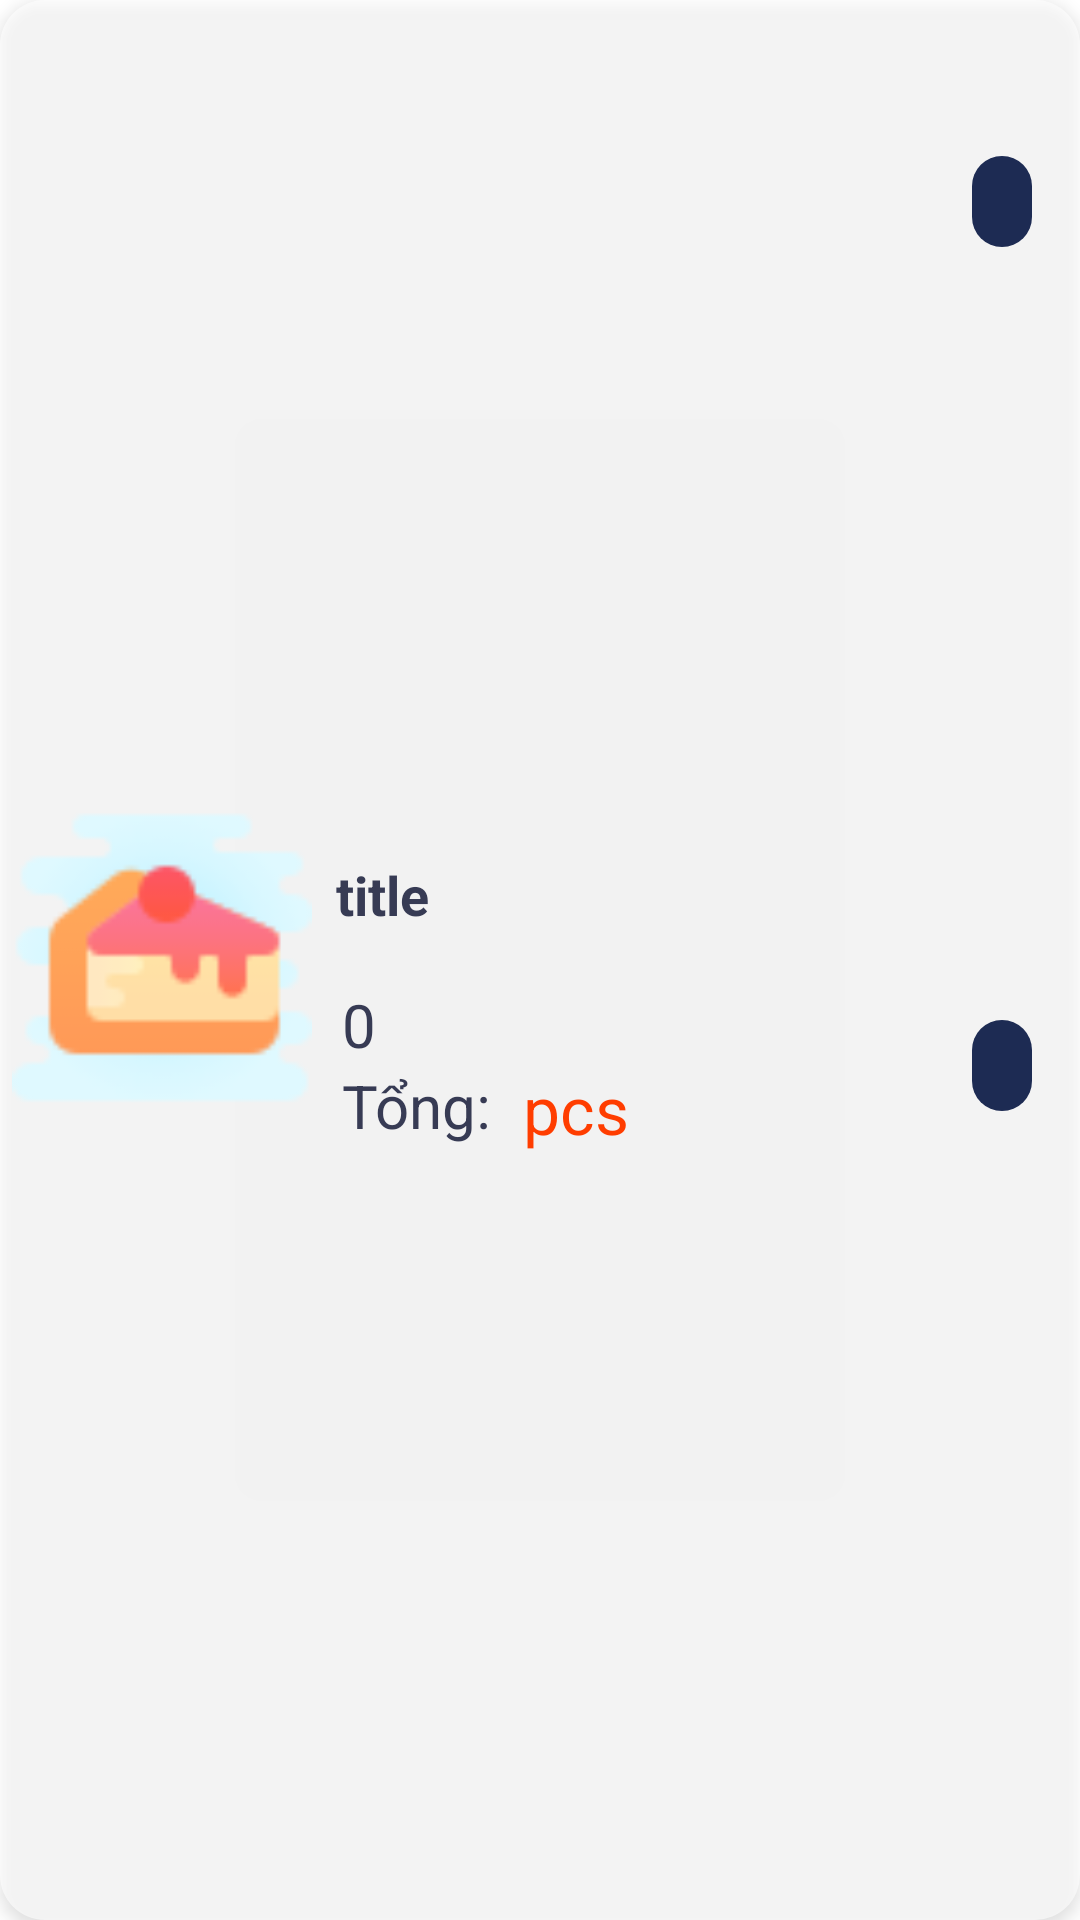

Reconstruct the res/layout file that produces this screen, plus the resources it refers to.
<!-- AndroidManifest.xml: application theme Theme.GiaDung -->
<!-- res/layout/viewhoder_product_management.xml -->
<?xml version="1.0" encoding="utf-8"?>
<androidx.constraintlayout.widget.ConstraintLayout xmlns:android="http://schemas.android.com/apk/res/android"
    android:layout_width="match_parent"
    android:layout_height="wrap_content"
    xmlns:app="http://schemas.android.com/apk/res-auto"
    android:id="@+id/mainviewproduct"
    android:layout_marginStart="16dp"
    android:layout_marginTop="10dp"
    android:layout_marginEnd="16dp"
    android:layout_marginBottom="10dp"
    android:background="@drawable/background_card"
    android:elevation="3dp">

    <ImageView
        android:id="@+id/picCard"
        android:layout_width="100dp"
        android:layout_height="100dp"
        android:layout_marginStart="4dp"
        android:layout_marginTop="4dp"
        android:layout_marginBottom="4dp"
        app:layout_constraintBottom_toBottomOf="parent"
        app:layout_constraintEnd_toEndOf="parent"
        app:layout_constraintHorizontal_bias="0.0"
        app:layout_constraintStart_toStartOf="parent"
        app:layout_constraintTop_toTopOf="parent"
        app:srcCompat="@drawable/tiramisu" />

    <TextView
        android:id="@+id/title2Txt"
        android:layout_width="wrap_content"
        android:layout_height="wrap_content"
        android:layout_marginStart="8dp"
        android:layout_marginTop="16dp"
        android:text="title"
        android:textStyle="bold"
        android:textSize="18sp"
        android:textColor="#373b54"
        app:layout_constraintStart_toEndOf="@+id/picCard"
        app:layout_constraintTop_toTopOf="@+id/picCard" />

    <TextView
        android:id="@+id/updatebtn"
        android:layout_width="wrap_content"
        android:layout_height="wrap_content"
        android:layout_marginTop="52dp"
        android:layout_marginEnd="16dp"
        android:background="@drawable/btn_getstart"
        android:drawableStart="@drawable/ic_update"
        android:paddingStart="10dp"
        android:paddingTop="3dp"
        android:paddingEnd="10dp"
        android:paddingBottom="3dp"
        android:textColor="@color/white"
        android:textSize="18sp"
        android:textStyle="bold"
        app:layout_constraintEnd_toEndOf="parent"
        app:layout_constraintTop_toTopOf="parent" />

    <TextView
        android:id="@+id/deletebtn"
        android:layout_width="wrap_content"
        android:layout_height="wrap_content"
        android:layout_marginTop="12dp"
        android:layout_marginEnd="16dp"
        android:background="@drawable/btn_getstart"
        android:drawableStart="@drawable/ic_delete_24"
        android:paddingStart="10dp"
        android:paddingTop="3dp"
        android:paddingEnd="10dp"
        android:paddingBottom="3dp"
        android:textColor="@color/white"
        android:textSize="18sp"
        android:textStyle="bold"
        app:layout_constraintEnd_toEndOf="parent"
        app:layout_constraintTop_toTopOf="@id/feeEachItem" />

    <TextView
        android:id="@+id/feeEachItem"
        android:layout_width="wrap_content"
        android:layout_height="wrap_content"
        android:layout_marginStart="10dp"
        android:text="0"
        android:textColor="#373b54"
        android:textSize="20sp"
        android:layout_marginBottom="15dp"
        app:layout_constraintBottom_toBottomOf="@+id/picCard"
        app:layout_constraintStart_toEndOf="@+id/picCard"
        />
    <TextView
        android:id="@+id/textView21"
        android:layout_width="wrap_content"
        android:layout_height="wrap_content"
        android:layout_marginEnd="4dp"
        android:textSize="24dp"
        android:textColor="#ff3d00"
        app:layout_constraintBottom_toBottomOf="@+id/feeEachItem"
        app:layout_constraintStart_toEndOf="@+id/feeEachItem"
        app:layout_constraintTop_toTopOf="@+id/feeEachItem" />
    <TextView
        android:id="@+id/Tongkho"
        android:layout_width="wrap_content"
        android:layout_height="wrap_content"
        android:layout_marginStart="10dp"
        android:text="Tổng: "
        android:textColor="#373b54"
        android:textSize="20sp"
        android:layout_marginBottom="15dp"
        app:layout_constraintTop_toBottomOf="@+id/feeEachItem"
        app:layout_constraintStart_toEndOf="@+id/picCard"
        />
    <TextView
        android:id="@+id/pcs"
        android:layout_width="wrap_content"
        android:layout_height="wrap_content"
        android:layout_marginEnd="4dp"
        android:text=" pcs"
        android:textSize="22dp"
        android:textColor="#ff3d00"
        app:layout_constraintTop_toBottomOf="@+id/feeEachItem"
        app:layout_constraintStart_toEndOf="@+id/Tongkho" />


</androidx.constraintlayout.widget.ConstraintLayout>
<!-- resources referenced by this layout -->
<resources>
  <color name="white">#FFFFFFFF</color>
  <!-- drawable background_card (drawable) -->
  <?xml version="1.0" encoding="utf-8"?>
  <selector xmlns:android="http://schemas.android.com/apk/res/android">
      <item>
          <shape android:shape="rectangle">
              <corners android:radius="15dp"/>
              <solid android:color="#97FFFFFF"/>
          </shape>
      </item>
  </selector>
  <!-- drawable btn_getstart (drawable) -->
  <?xml version="1.0" encoding="utf-8"?>
  <selector xmlns:android="http://schemas.android.com/apk/res/android">
  <item>
      <shape>
          <solid android:color="#1D2B53"></solid>
          <corners android:radius="100dp"/>
      </shape>
  </item>
  </selector>
  <!-- drawable tiramisu: png bitmap (drawable-xhdpi, 2558 bytes) -->
  <style name="Theme.GiaDung" parent="Theme.MaterialComponents.DayNight.DarkActionBar">
          
          <item name="colorPrimary">#1D2B53</item>
          <item name="colorPrimaryVariant">#1D2B53</item>
          <item name="colorOnPrimary">@color/white</item>
          
          <item name="colorSecondary">@color/teal_200</item>
          <item name="colorSecondaryVariant">@color/teal_700</item>
          <item name="colorOnSecondary">@color/black</item>
          
          <item name="android:statusBarColor" tools:targetApi="l">?attr/colorPrimaryVariant</item>
  
          
      </style>
  <color name="teal_200">#FF03DAC5</color>
  <color name="teal_700">#FF018786</color>
  <color name="black">#FF000000</color>
</resources>
